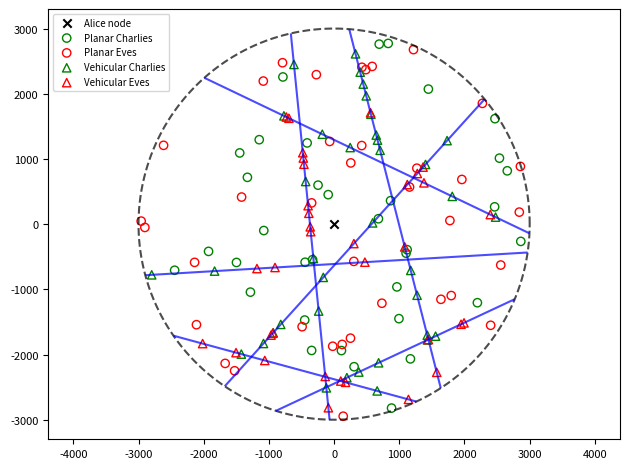

The matplotlib source for this figure:
# Realiza a simulação geométrica estocástica para representação espacial de uma rede V2X

# Busca reproduzir resultados de Wang et al, 2020
# https://doi.org/10.48550/arXiv.2009.14500

# Baseado em scripts de H. Paul Keeler, 2019.
# Repositório: github.com/hpaulkeeler/posts

import numpy as np;  
import matplotlib.pyplot as plt  
from matplotlib import collections  as mc 

plt.close('all')

### ÁREA CIRCULAR ###

# Parâmetros: origem em (x0,y0) e raio r
x0 = 0
y0 = 0 
r = 3000 

# Plota o círculo com um 'x' na origem
t = np.linspace(0, 2 * np.pi, 200)
xp = r * np.cos(t)
yp = r * np.sin(t)
fig, ax = plt.subplots()
ax.plot(x0 + xp, y0 + yp, 'k--', alpha=0.7)
#ax.scatter(x0,y0, marker='x',color='k', label='Nó Alice')
ax.scatter(x0,y0, marker='x',color='k', label='Alice node')
ax.axis('equal')


### PROCESSO PONTUAL DE POISSON (PPP) - NÓS PLANARES ###

## Função que produz os nós planares através de um PPP
def planarNodes(lambda_PPP, radius):
    area_circle = np.pi*radius**2
    num_Points_PPP = np.random.poisson(lambda_PPP*area_circle)
    theta_PPP = 2*np.pi*np.random.uniform(0,1,num_Points_PPP)
    rho_PPP = radius*np.sqrt(np.random.uniform(0,1,num_Points_PPP))
    x_planar = rho_PPP * np.cos(theta_PPP)
    y_planar = rho_PPP * np.sin(theta_PPP)
    return x_planar,y_planar, num_Points_PPP

# Geração dos nós planares 
lambda_alices=1*1e-6; 
lambda_eves=1*1e-6; 
x_planar_alices, y_planar_alices , num_planar_alices = planarNodes(lambda_alices, r)
x_planar_eves, y_planar_eves, num_eves = planarNodes(lambda_eves, r)
 
#Plotta os nós planares
#ax.scatter(x_planar_alices, y_planar_alices, marker='o', edgecolor='g', facecolor='none', label='Charlies Planares')
#ax.scatter(x_planar_eves, y_planar_eves, marker='o', edgecolor='r', facecolor='none', label='Eves Planares')
ax.scatter(x_planar_alices, y_planar_alices, marker='o', edgecolor='g', facecolor='none', label='Planar Charlies')
ax.scatter(x_planar_eves, y_planar_eves, marker='o', edgecolor='r', facecolor='none', label='Planar Eves')

### PROCESSO LINEAR DE POISSON (PLP) - RUAS DA REDE ###

lambda_roads = 1e-3/np.pi;  # intensidade do PLP

# Simula um PLP na área circular
massLine = 2 * np.pi * r * lambda_roads 
numLines = np.random.poisson(massLine)  
theta_PLP = 2 * np.pi * np.random.rand(numLines)  # seleciona componente angular uniformemente
p = r * np.random.rand(numLines)  # seleciona componente radial uniformemente
q = np.sqrt(r ** 2 - p ** 2)  # distância do midpoint para a borda do círculo 
sin_theta_PLP = np.sin(theta_PLP)
cos_theta_PLP = np.cos(theta_PLP)

# calcula os pontos finais dos segmentos do PLP
x1 = x0 + p * cos_theta_PLP + q * sin_theta_PLP
y1 = y0 + p * sin_theta_PLP - q * cos_theta_PLP
x2 = x0 + p * cos_theta_PLP - q * sin_theta_PLP
y2 = y0 + p * sin_theta_PLP + q * cos_theta_PLP

# plota segmentos do PLP
segments = [[(x1[i], y1[i]), (x2[i], y2[i])] for i in range(numLines)]
lc = mc.LineCollection(segments, colors='b', cmap='jet', alpha=0.7)
ax.add_collection(lc)  

## Pontos para definir e plotar a rua lo (opcional, descomentar para habilitar)
#xo_1 = -r
#xo_2 = r 
#ax.plot((xo_1, xo_2), (y0,y0), color='darkorchid', linewidth=1.5)


### PROCESSO LINEAR COX DE POISSON (PLCP) - NÓS VEICULARES ###

# Função que gera os nós veiculares através de um PLCP
def vehicularNodes(mu,p,q,sin_theta,cos_theta,x0,y0):
    lengthLine = 2 * q  
    massPoint = mu * lengthLine;  # intensidade de cada PPP
    num_Points_PLCP = np.random.poisson(massPoint)
    Total_Points_PLCP = sum(num_Points_PLCP)
    uu = 2 * np.random.rand(Total_Points_PLCP) - 1  

    # replica os valores para simular todos pontos em um único passo
    x0_all = np.repeat(x0, Total_Points_PLCP)
    y0_all = np.repeat(y0, Total_Points_PLCP)
    p_all = np.repeat(p, num_Points_PLCP)
    q_all = np.repeat(q, num_Points_PLCP)
    sin_theta_all = np.repeat(sin_theta, num_Points_PLCP)
    cos_theta_all = np.repeat(cos_theta, num_Points_PLCP)

    # Posiciona os pontos nos segmentos lineares 
    x_vehicular_all = x0_all + p_all * cos_theta_all + q_all * uu * sin_theta_all
    y_vehicular_all = y0_all + p_all * sin_theta_all - q_all * uu * cos_theta_all

    return x_vehicular_all, y_vehicular_all

# Gera os nós veiculares Alices e Eves
mu_alices = 1e-3
mu_eves = 1e-3
x_vehicular_alices, y_vehicular_alices = vehicularNodes(mu_alices,p,q,sin_theta_PLP,cos_theta_PLP,x0,y0)
x_vehicular_eves, y_vehicular_eves = vehicularNodes(mu_eves,p,q,sin_theta_PLP,cos_theta_PLP,x0,y0)

# plota os nós veiculares
#ax.scatter(x_vehicular_alices, y_vehicular_alices, marker = '^', edgecolor = 'g', facecolor='none', label='Charlies Veiculares')
#ax.scatter(x_vehicular_eves, y_vehicular_eves, marker='^', edgecolor='r', facecolor='none', label='Eves Veiculares')
ax.scatter(x_vehicular_alices, y_vehicular_alices, marker = '^', edgecolor = 'g', facecolor='none', label='Vehicular Charlies')
ax.scatter(x_vehicular_eves, y_vehicular_eves, marker='^', edgecolor='r', facecolor='none', label='Vehicular Eves')

#ax.legend(bbox_to_anchor=(0.52,0), loc="lower center", bbox_transform=fig.transFigure, ncol=1, borderpad=0.6)
ax.legend(ncol=1, loc="upper left", fontsize=7)
#plt.title('Rede V2X modelada para simulações de PLS')
#plt.title('V2X Network modeled for PLS simulations')
plt.xticks(fontsize=8)
plt.yticks(fontsize=8)
plt.rcParams['figure.dpi'] = 300
plt.tight_layout()
plt.savefig('Spatial_sim_2.svg')
plt.show()